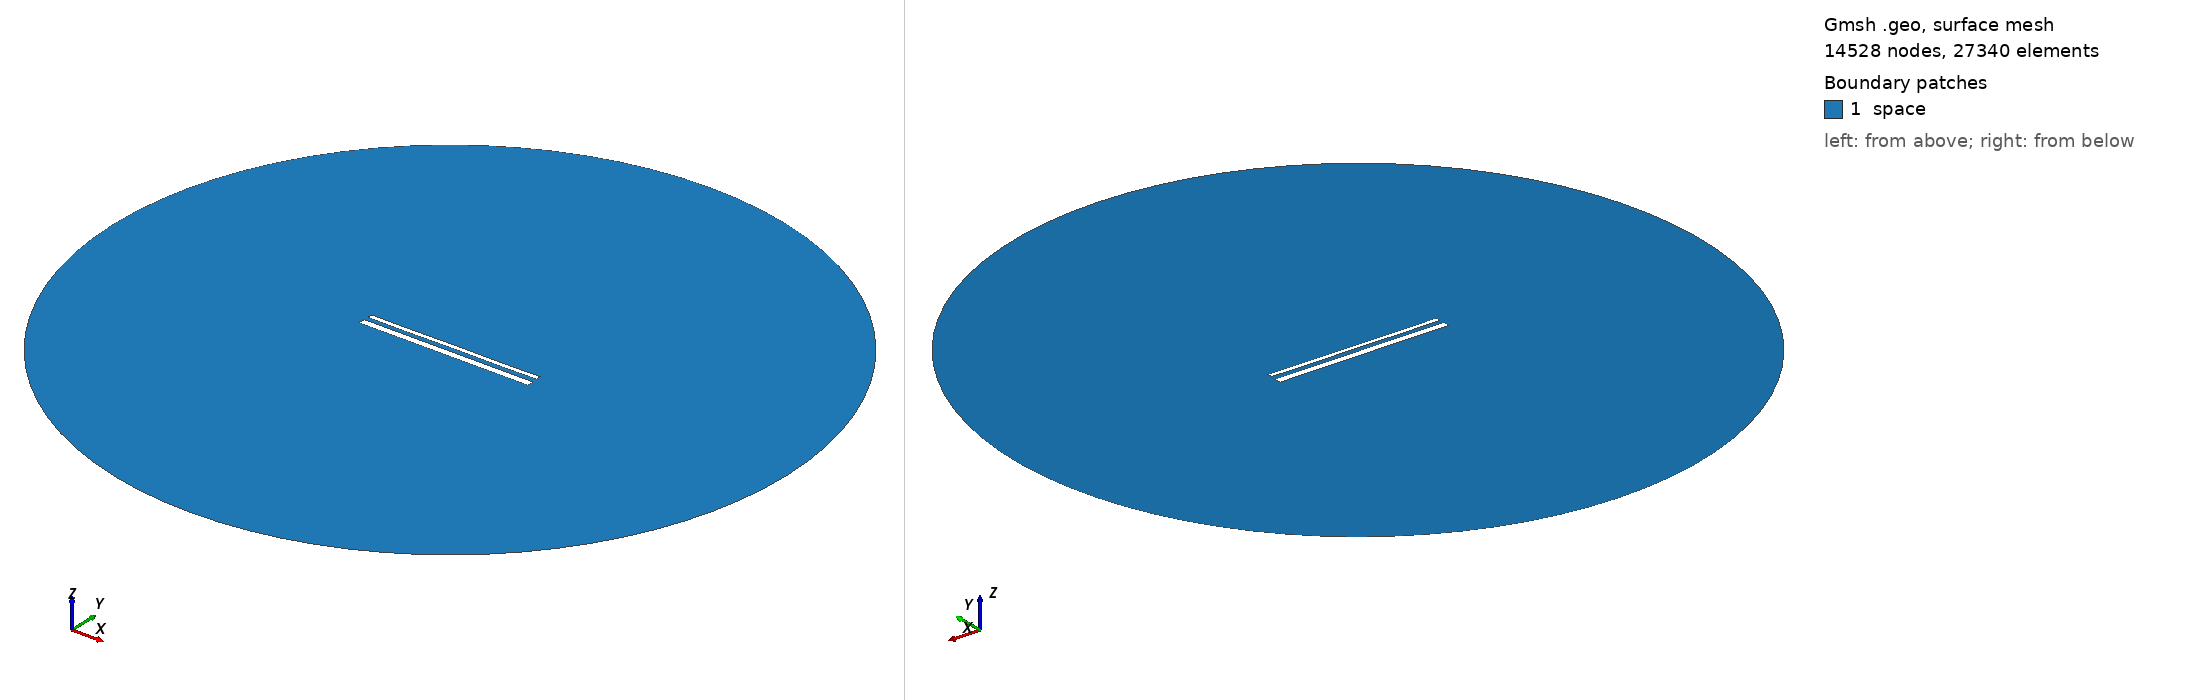

Gmsh geometry script, surface-meshed: 14528 nodes, 27340 surface elements. Boundary patches (legend numbers): 1 space. Left view from above one corner, right view from below the opposite corner. Legend entries are the model's physical surfaces. The drawing asked Gmsh for element sizes between 1% and 20% of the model's largest extent; the script's own settings can give other sizes.

=== 15562.geo (drawn) ===
//---------------------------------------
// Geometry kernel
//---------------------------------------

SetFactory("OpenCASCADE");



//---------------------------------------
// Parameters of the geometry
//---------------------------------------

// Overetch of the upper plate
overetch = 0.5;

// Distance between the plates
distance = 2.5;

// Discretization over the x axis (for the deformation)
nx = 50; 

// Length of the plate
L = 100 - overetch; 

// Number of modes
n = 4; 

// 1st mode coefficient
coeff(1) = 0.15;
beta(1) = 0.596864 * 3.1415926535 / L;

// 2nd mode coefficient
coeff(2) = 0.0;
beta(2) = 1.49418 * 3.1415926535 / L;

// 3rd mode coefficient
coeff(3) = 0.0;
beta(3) = 2.50025 * 3.1415926535 / L;

// 4th mode coefficient
coeff(4) = -0.075;
beta(4) = 3.49999 * 3.1415926535 / L;



//---------------------------------------
// Upper plate (deformed rectangle)
//---------------------------------------

// Coordiantes of the upper plate
xmin = -50;
xmax = 50 - overetch;

// Height of the upper plate
yheight = 4 - 2 * overetch;

// Indexes of the points
UpperID[] = {};
LowerID[] = {};
LeftID[] = {};
RightID[] = {};

// Point index
p = 1;

// Horizontal edges
For i In {1:nx}
    x = xmin + (i-1)*(xmax - xmin)/(nx-1);

    y_bottom = distance / 2 + overetch;
    For j In {1:n}
        C = (Cosh(beta(j)*L) + Cos(beta(j)*L)) / (Sinh(beta(j)*L) + Sin(beta(j)*L));
        y_bottom  = y_bottom + coeff(j) * (Cosh(beta(j)*(x+50)) - Cos(beta(j)*(x+50)) - C * (Sinh(beta(j)*(x+50)) - Sin(beta(j)*(x+50))));
    EndFor

    y_top = y_bottom + yheight;

    Point(p) = {x, y_top, 0, 1.0};
    UpperID[i] = p;
    p = p + 1;

    Point(p) = {x, y_bottom, 0, 1.0};
    LowerID[i] = p;
    p = p + 1;
EndFor

// Create point lists
UpperPts[] = {}; LowerPts[] = {};
For i In {1:nx}
  UpperPts[] += {UpperID[i]};
  LowerPts[] += {LowerID[i]};
EndFor

// Build splines
Spline(1) = {UpperPts[]};
Spline(2) = {LowerPts[]};
Line(3) = {LowerPts[nx-1], UpperPts[nx-1]};
Line(4) = {LowerPts[0], UpperPts[0]};

// Build the plane surface
Curve Loop(1) = {2, 3, -1, -4};
Plane Surface(1) = {1};



//---------------------------------------
// Lower plate (rectangle)
//---------------------------------------

// Vertices
Point(1001) = {-50, -1, 0, 1.0};
Point(1002) = { 50, -1, 0, 1.0};
Point(1003) = { 50,  -5, 0, 1.0};
Point(1004) = {-50,  -5, 0, 1.0};

// Edges
Line(5) = {1001, 1002};
Line(6) = {1002, 1003};
Line(7) = {1003, 1004};
Line(8) = {1004, 1001};

// Plane surface
Line Loop(2) = {5, 6, 7, 8};
Plane Surface(2) = {2}; 



//---------------------------------------
// Outer (fictious) boundary
//---------------------------------------

// Points
Point(1005) = {0, 0, 0};       // Center
Point(1006) = {200, 0, 0};     // Start point
Point(1007) = {0, 200, 0};     // 90 degrees
Point(1008) = {-200, 0, 0};    // 180 degrees
Point(1009) = {0, -200, 0};    // 270 degrees

// Circle arcs (each needs start, center, end)
Circle(9) = {1006, 1005, 1007};
Circle(10) = {1007, 1005, 1008};
Circle(11) = {1008, 1005, 1009};
Circle(12) = {1009, 1005, 1006};

// Plane surface for the entire domain
Curve Loop(3) = {9, 10, 11, 12};
Surface(3) = {3};

// Subtract the plates from the whole domain to obtain the actual domain where we want to solve the equations
BooleanDifference{ Surface{3}; Delete; }{ Surface{1}; Surface{2}; Delete; }




//---------------------------------------
// Transfinite Lines/Curves
//---------------------------------------

// Set the number of points on the boundaries
r = 7;

// Plates
Transfinite Curve {1, 2} = 50*r Using Progression 1;
Transfinite Curve {3, 4} = 2*r Using Progression 1;
Transfinite Line {5, 7} = 50*r Using Progression 1;
Transfinite Line {6, 8} = 2*r Using Progression 1;

// Outer boundary
Transfinite Line {9, 10, 11, 12} = 20 Using Progression 1;



//---------------------------------------
// Physical groups
//---------------------------------------                

// Physical curves (boundaries)
Physical Line("force_segment", 10) = {2};
Physical Line("upper_plate", 11) = {1, 3, 4};
Physical Line("lower_plate", 12) = {5, 6, 7, 8};
Physical Line("boundary", 20) = {9, 10, 11, 12};

// Physical Surfaces
Physical Surface("space", 30) = {3};



//---------------------------------------
// 6. Generate the Mesh
//---------------------------------------

// 2D mesh generation
Mesh 2;
